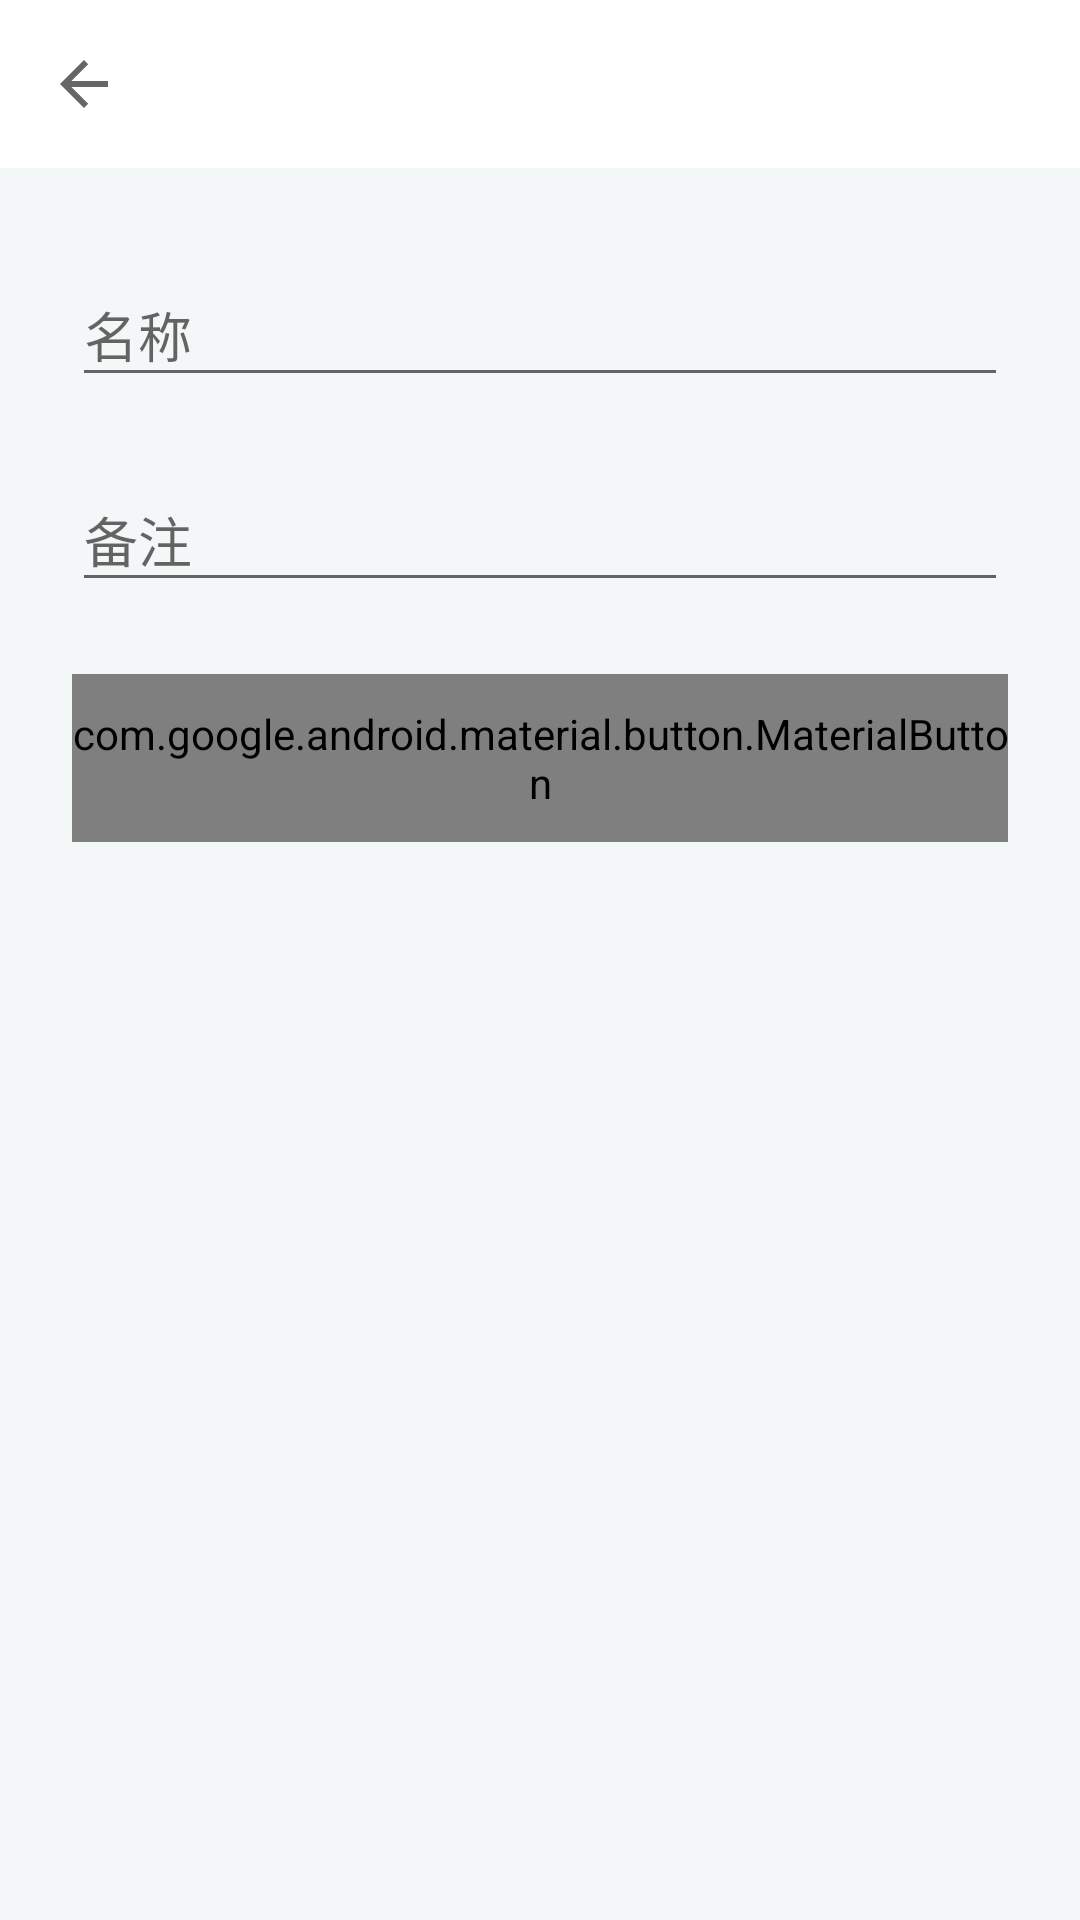

Android layout source for this screen:
<!-- AndroidManifest.xml: application theme Theme.KudaIoT -->
<!-- res/layout/fragment_simple_form.xml -->
<?xml version="1.0" encoding="utf-8"?>
<LinearLayout xmlns:android="http://schemas.android.com/apk/res/android"
    xmlns:app="http://schemas.android.com/apk/res-auto"
    android:layout_width="match_parent"
    android:layout_height="match_parent"
    android:background="@color/md_theme_background"
    android:orientation="vertical">

    <com.google.android.material.appbar.MaterialToolbar
        android:id="@+id/toolbar"
        android:layout_width="match_parent"
        android:layout_height="?attr/actionBarSize"
        android:background="@color/md_theme_surface"
        app:navigationIcon="?attr/homeAsUpIndicator" />

    <ScrollView
        android:layout_width="match_parent"
        android:layout_height="match_parent"
        android:fillViewport="true">

        <LinearLayout
            android:layout_width="match_parent"
            android:layout_height="wrap_content"
            android:orientation="vertical"
            android:padding="@dimen/space_lg">

            <com.google.android.material.textfield.TextInputLayout
                android:id="@+id/fieldOneLayout"
                android:layout_width="match_parent"
                android:layout_height="wrap_content"
                android:hint="名称">

                <com.google.android.material.textfield.TextInputEditText
                    android:id="@+id/fieldOne"
                    android:layout_width="match_parent"
                    android:layout_height="wrap_content" />
            </com.google.android.material.textfield.TextInputLayout>

            <com.google.android.material.textfield.TextInputLayout
                android:id="@+id/fieldTwoLayout"
                android:layout_width="match_parent"
                android:layout_height="wrap_content"
                android:layout_marginTop="@dimen/space_md"
                android:hint="备注">

                <com.google.android.material.textfield.TextInputEditText
                    android:id="@+id/fieldTwo"
                    android:layout_width="match_parent"
                    android:layout_height="wrap_content" />
            </com.google.android.material.textfield.TextInputLayout>

            <com.google.android.material.button.MaterialButton
                android:id="@+id/submitButton"
                android:layout_width="match_parent"
                android:layout_height="56dp"
                android:layout_marginTop="@dimen/space_lg"
                android:text="@string/confirm" />

            <TextView
                android:id="@+id/contentText"
                android:layout_width="match_parent"
                android:layout_height="wrap_content"
                android:layout_marginTop="@dimen/space_md"
                android:textColor="@color/md_theme_on_surface"
                android:visibility="gone" />

            <ProgressBar
                android:id="@+id/progress"
                android:layout_width="wrap_content"
                android:layout_height="wrap_content"
                android:layout_gravity="center_horizontal"
                android:layout_marginTop="@dimen/space_md"
                android:visibility="gone" />
        </LinearLayout>
    </ScrollView>
</LinearLayout>
<!-- resources referenced by this layout -->
<resources>
  <color name="md_theme_background">#F4F7F8</color>
  <color name="md_theme_on_surface">#1A1C1E</color>
  <color name="md_theme_surface">#FFFFFF</color>
  <dimen name="space_lg">24dp</dimen>
  <dimen name="space_md">16dp</dimen>
  <string name="confirm">确定</string>
  <style name="Theme.KudaIoT" parent="Theme.AppCompat.Light.NoActionBar">
          <item name="colorPrimary">@color/colorPrimary</item>
          <item name="colorPrimaryDark">@color/colorPrimaryDark</item>
          <item name="colorAccent">@color/colorAccent</item>
          <item name="android:statusBarColor">@color/colorPrimary</item>
          <item name="android:windowBackground">@color/app_content_bg</item>
      </style>
  <!-- not gathered from this repository: default colours our renderer supplied (Android Studio template values) -->
  <color name="colorPrimary">#FF6200EE</color>
  <color name="colorPrimaryDark">#FF3700B3</color>
  <color name="colorAccent">#FF03DAC5</color>
</resources>
